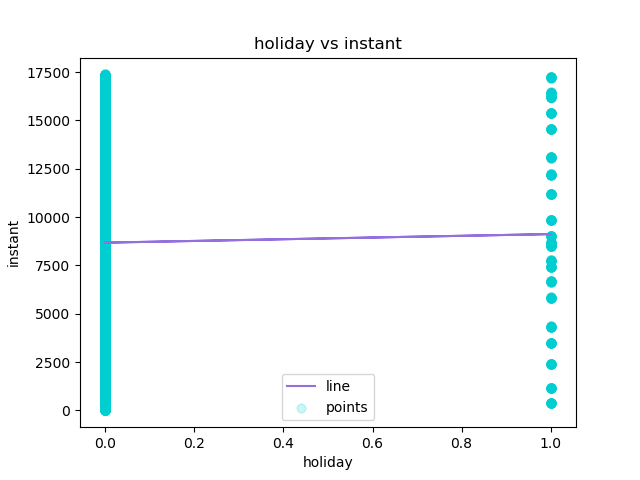

Data behind this chart, as committed beside it:
holiday, instant, Predicted Y
0, 1, 8677
0, 2, 8677
0, 3, 8677
0, 4, 8677
0, 5, 8677
0, 6, 8677
0, 7, 8677
0, 8, 8677
0, 9, 8677
0, 10, 8677
0, 11, 8677
0, 12, 8677
0, 13, 8677
0, 14, 8677
0, 15, 8677
0, 16, 8677
0, 17, 8677
0, 18, 8677
0, 19, 8677
0, 20, 8677
0, 21, 8677
0, 22, 8677
0, 23, 8677
0, 24, 8677
0, 25, 8677
0, 26, 8677
0, 27, 8677
0, 28, 8677
0, 29, 8677
0, 30, 8677
0, 31, 8677
0, 32, 8677
0, 33, 8677
0, 34, 8677
0, 35, 8677
0, 36, 8677
0, 37, 8677
0, 38, 8677
0, 39, 8677
0, 40, 8677
0, 41, 8677
0, 42, 8677
0, 43, 8677
0, 44, 8677
0, 45, 8677
0, 46, 8677
0, 47, 8677
0, 48, 8677
0, 49, 8677
0, 50, 8677
0, 51, 8677
0, 52, 8677
0, 53, 8677
0, 54, 8677
0, 55, 8677
0, 56, 8677
0, 57, 8677
0, 58, 8677
0, 59, 8677
0, 60, 8677
... 17,319 more rows
